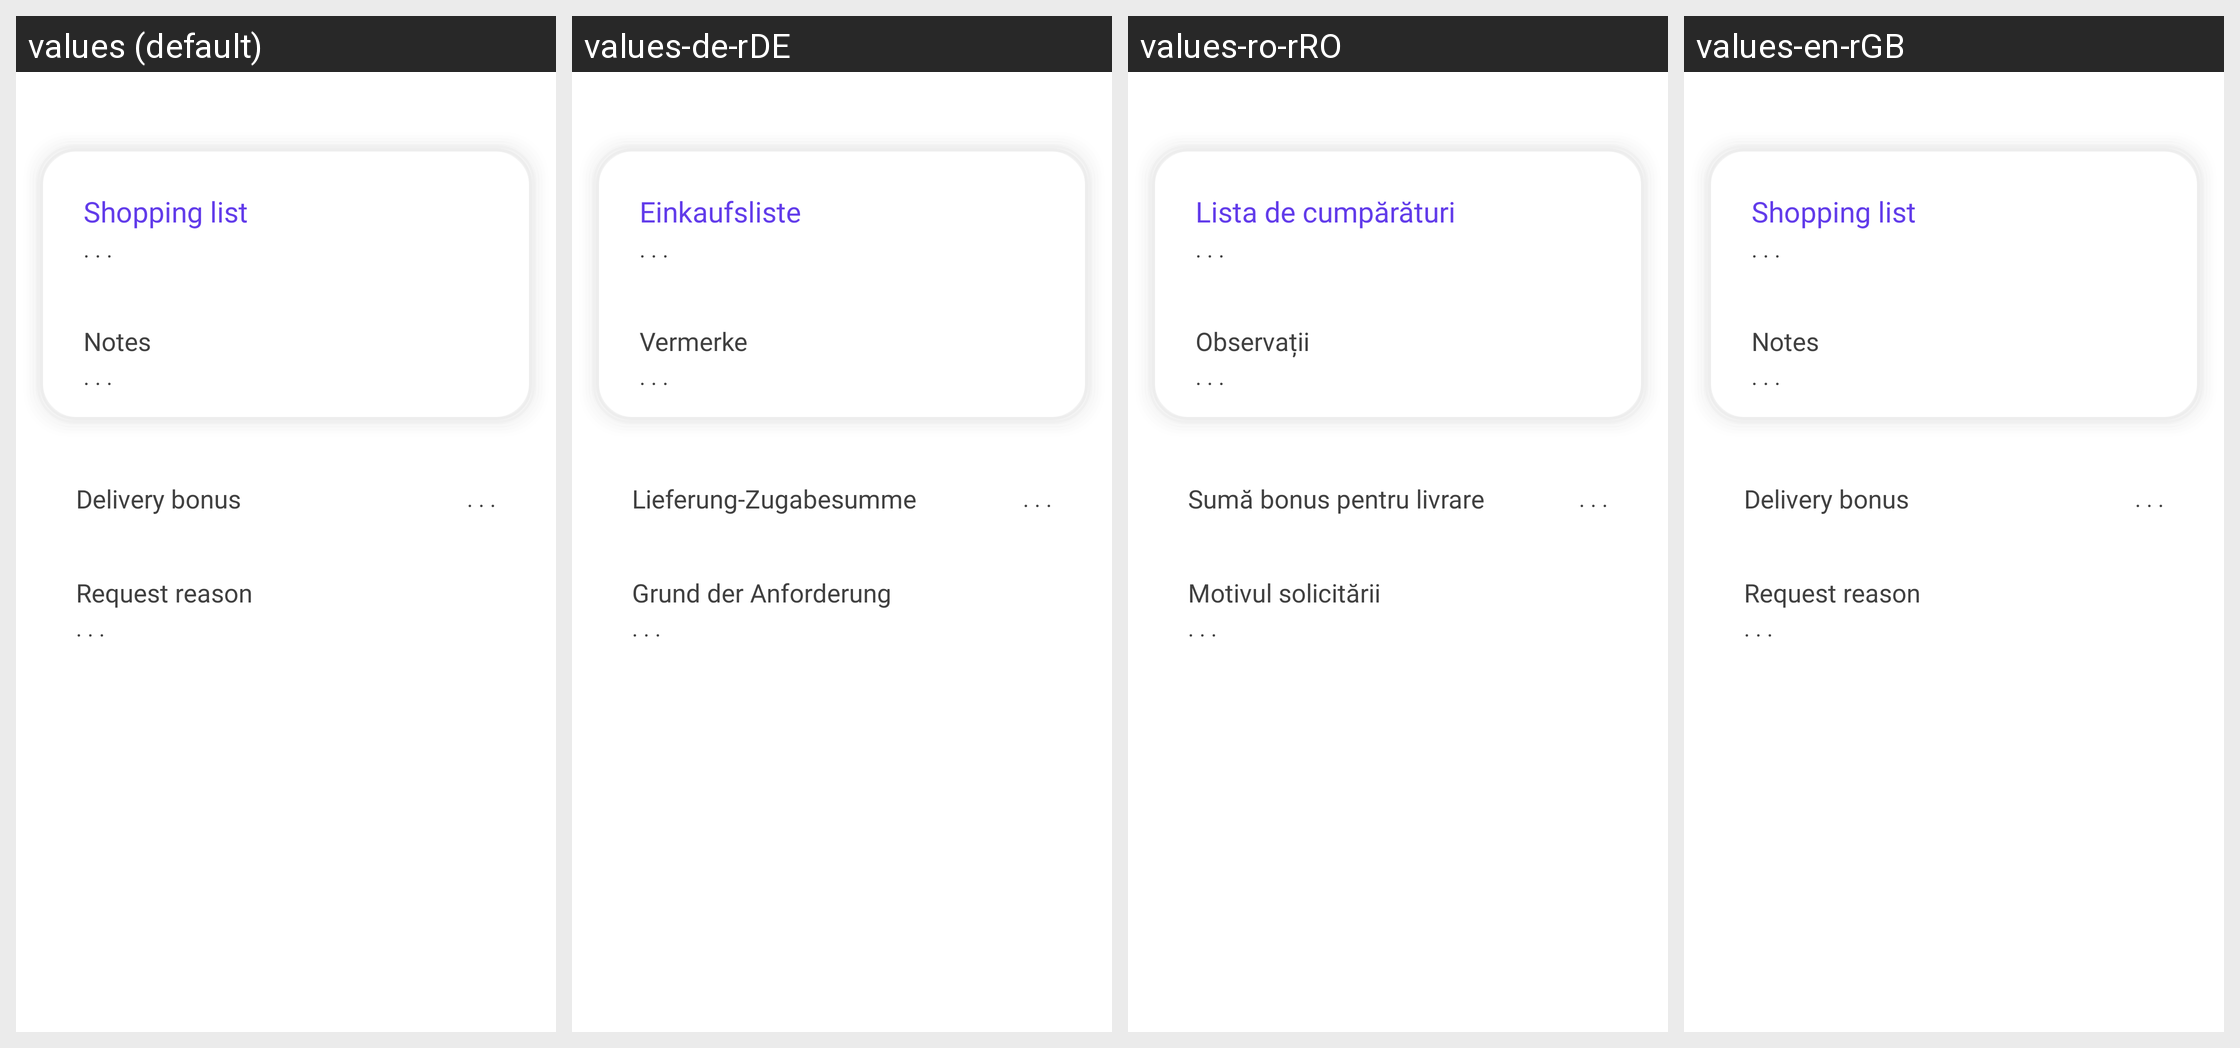

Translations of the strings shown on this Android screen, per locale in the grid:
Android screen res/layout/shopping_list_ready_container.xml rendered under 4 locales, left to right: values (default), values-de-rDE, values-ro-rRO, values-en-rGB. Device: Nexus 5 (rendered at 1080×1920; each locale shown at half size, 540×960, under a caption strip naming it); theme Theme.ShopAssist.
Strings drawn on this screen, with the default value and each locale's value (text and hints the layout hard-codes, and strings that could not be matched under every locale, appear in the picture but are not listed):

shopping_list
  values: Shopping list
  values-de-rDE: Einkaufsliste
  values-ro-rRO: Lista de cumpărături
  values-en-rGB: Shopping list

notes
  values: Notes
  values-de-rDE: Vermerke
  values-ro-rRO: Observații
  values-en-rGB: Notes

delivery_bonus
  values: Delivery bonus
  values-de-rDE: Lieferung-Zugabesumme
  values-ro-rRO: Sumă bonus pentru livrare
  values-en-rGB: Delivery bonus

reason
  values: Request reason
  values-de-rDE: Grund der Anforderung
  values-ro-rRO: Motivul solicitării
  values-en-rGB: Request reason
